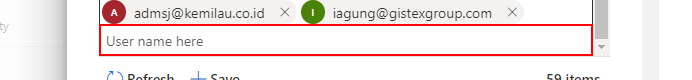
Workflow: Whitelist Email

Step 1: click on the combo box 'Enter display names in people picker' in window 'Exchange admin center - Google Chrome' (chrome.exe)

Step 2: type "[row.Item("Whitelist Email").ToString]" into the combo box 'Enter display names in people picker' in window 'Exchange admin center - Google Chrome' (chrome.exe) (same screen as step 1)

Step 3: find the grouping in window 'Exchange admin center - Google Chrome' (chrome.exe) (no picture)

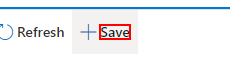
Step 4: click on the grouping in window 'Exchange admin center - Google Chrome' (chrome.exe)